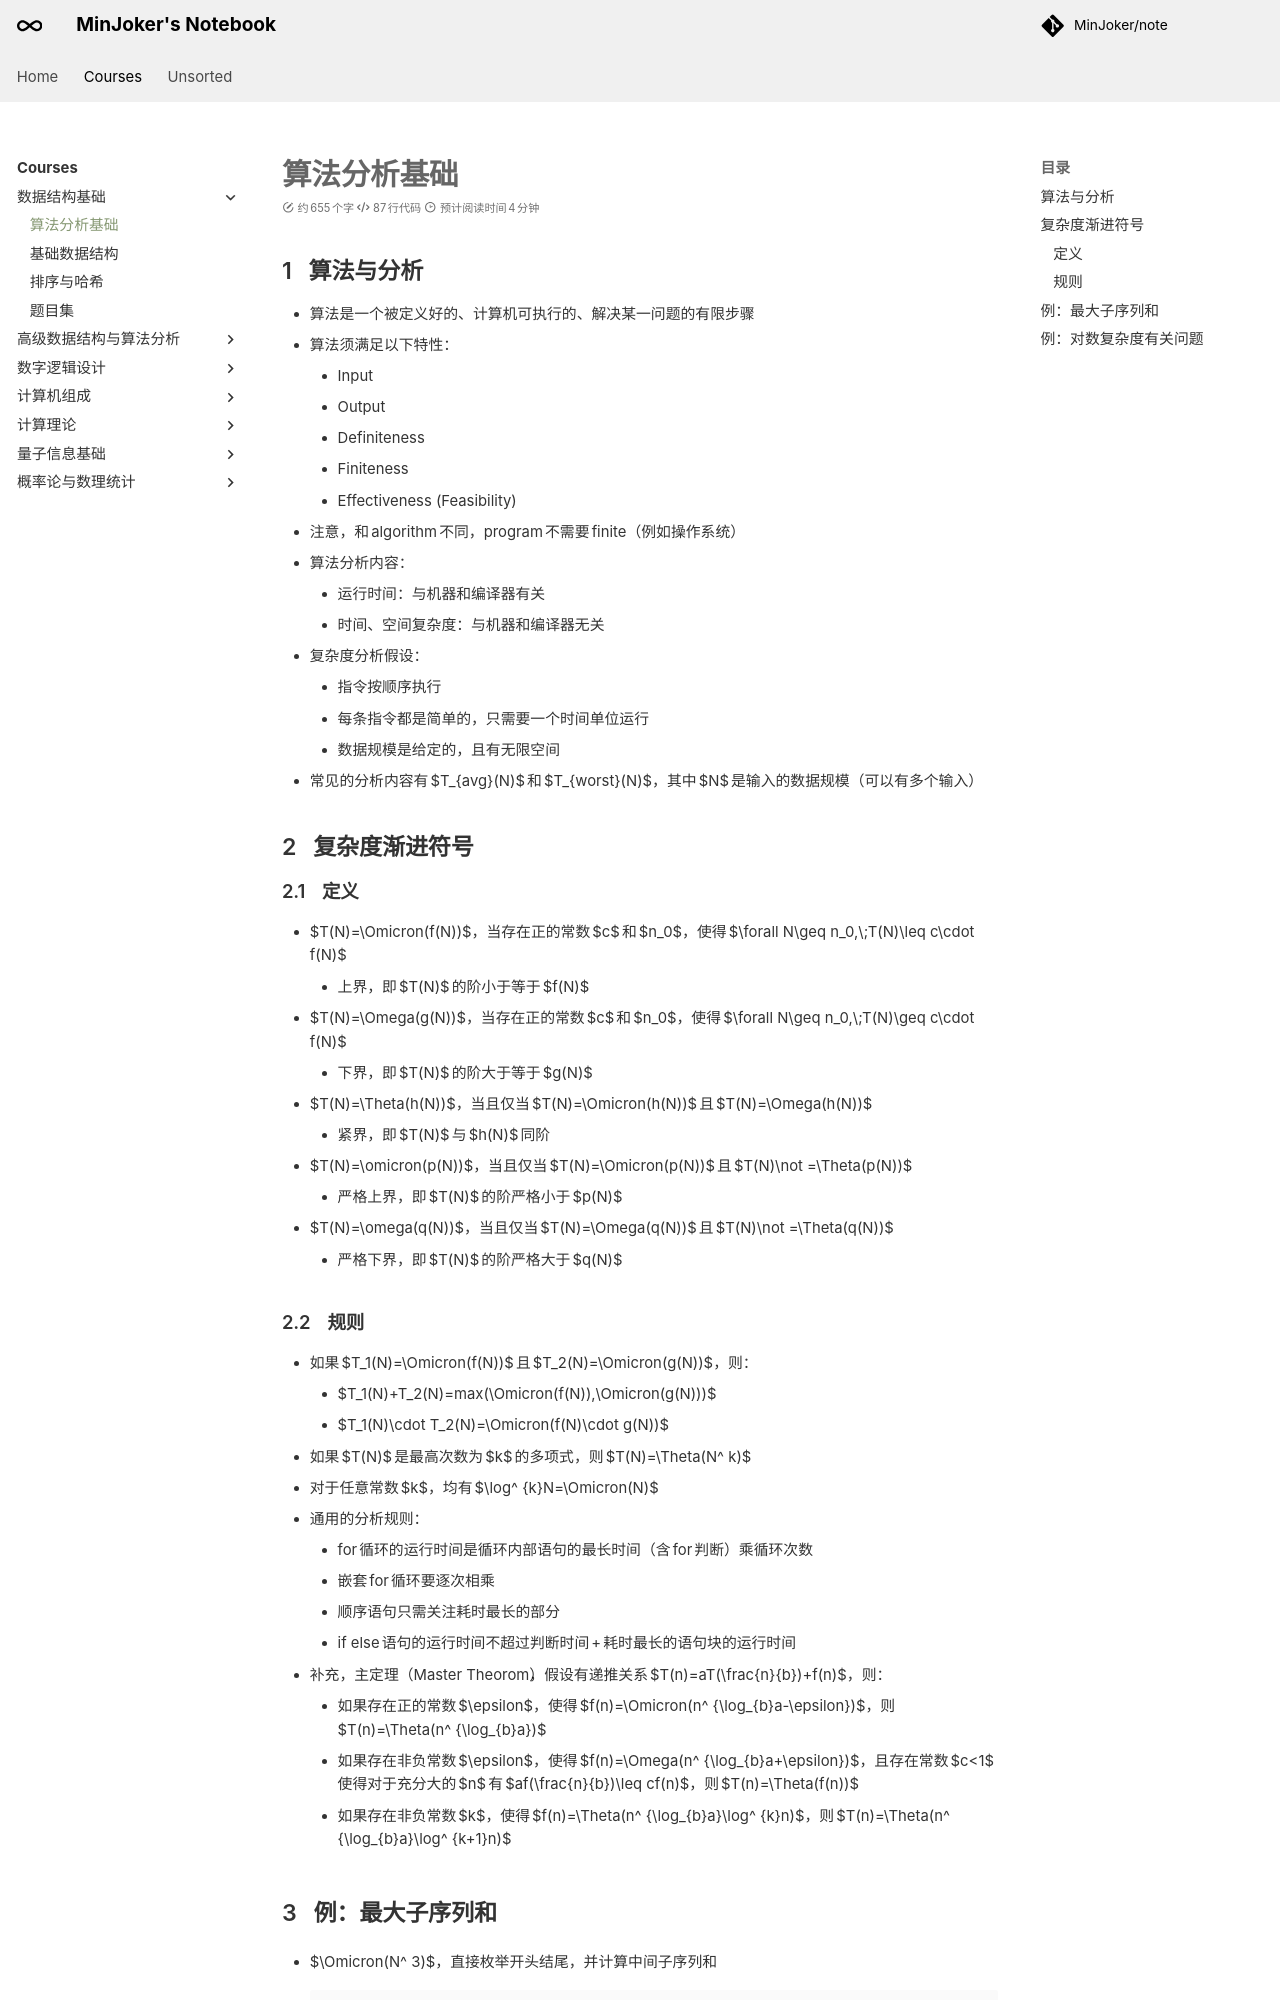

repository: MinJoker/note · page: courses/fds/note1/index.html · generator: mkdocs

# 算法分析基础

## 算法与分析

- 算法是一个被定义好的、计算机可执行的、解决某一问题的有限步骤
- 算法须满足以下特性：
    - Input
    - Output
    - Definiteness
    - Finiteness
    - Effectiveness (Feasibility)
- 注意，和 algorithm 不同，program 不需要 finite（例如操作系统）
- 算法分析内容：
    - 运行时间：与机器和编译器有关
    - 时间、空间复杂度：与机器和编译器无关
- 复杂度分析假设：
    - 指令按顺序执行
    - 每条指令都是简单的，只需要一个时间单位运行
    - 数据规模是给定的，且有无限空间
- 常见的分析内容有 $T_{avg}(N)$ 和 $T_{worst}(N)$，其中 $N$ 是输入的数据规模（可以有多个输入）

## 复杂度渐进符号

### 定义

- $T(N)=\Omicron(f(N))$，当存在正的常数 $c$ 和 $n_0$，使得 $\forall N\geq n_0,\;T(N)\leq c\cdot f(N)$
    - 上界，即 $T(N)$ 的阶小于等于 $f(N)$
- $T(N)=\Omega(g(N))$，当存在正的常数 $c$ 和 $n_0$，使得 $\forall N\geq n_0,\;T(N)\geq c\cdot f(N)$
    - 下界，即 $T(N)$ 的阶大于等于 $g(N)$
- $T(N)=\Theta(h(N))$，当且仅当 $T(N)=\Omicron(h(N))$ 且 $T(N)=\Omega(h(N))$
    - 紧界，即 $T(N)$ 与 $h(N)$ 同阶
- $T(N)=\omicron(p(N))$，当且仅当 $T(N)=\Omicron(p(N))$ 且 $T(N)\not =\Theta(p(N))$
    - 严格上界，即 $T(N)$ 的阶严格小于 $p(N)$
- $T(N)=\omega(q(N))$，当且仅当 $T(N)=\Omega(q(N))$ 且 $T(N)\not =\Theta(q(N))$
    - 严格下界，即 $T(N)$ 的阶严格大于 $q(N)$

### 规则

- 如果 $T_1(N)=\Omicron(f(N))$ 且 $T_2(N)=\Omicron(g(N))$，则：
    - $T_1(N)+T_2(N)=max(\Omicron(f(N)),\Omicron(g(N)))$
    - $T_1(N)\cdot T_2(N)=\Omicron(f(N)\cdot g(N))$
- 如果 $T(N)$ 是最高次数为 $k$ 的多项式，则 $T(N)=\Theta(N^ k)$
- 对于任意常数 $k$，均有 $\log^ {k}N=\Omicron(N)$
- 通用的分析规则：
    - for 循环的运行时间是循环内部语句的最长时间（含 for 判断）乘循环次数
    - 嵌套 for 循环要逐次相乘
    - 顺序语句只需关注耗时最长的部分
    - if else 语句的运行时间不超过判断时间 + 耗时最长的语句块的运行时间
- 补充，主定理（Master Theorom），假设有递推关系 $T(n)=aT(\frac{n}{b})+f(n)$，则：
    - 如果存在正的常数 $\epsilon$，使得 $f(n)=\Omicron(n^ {\log_{b}a-\epsilon})$，则 $T(n)=\Theta(n^ {\log_{b}a})$
    - 如果存在非负常数 $\epsilon$，使得 $f(n)=\Omega(n^ {\log_{b}a+\epsilon})$，且存在常数 $c<1$ 使得对于充分大的 $n$ 有 $af(\frac{n}{b})\leq cf(n)$，则 $T(n)=\Theta(f(n))$
    - 如果存在非负常数 $k$，使得 $f(n)=\Theta(n^ {\log_{b}a}\log^ {k}n)$，则 $T(n)=\Theta(n^ {\log_{b}a}\log^ {k+1}n)$
